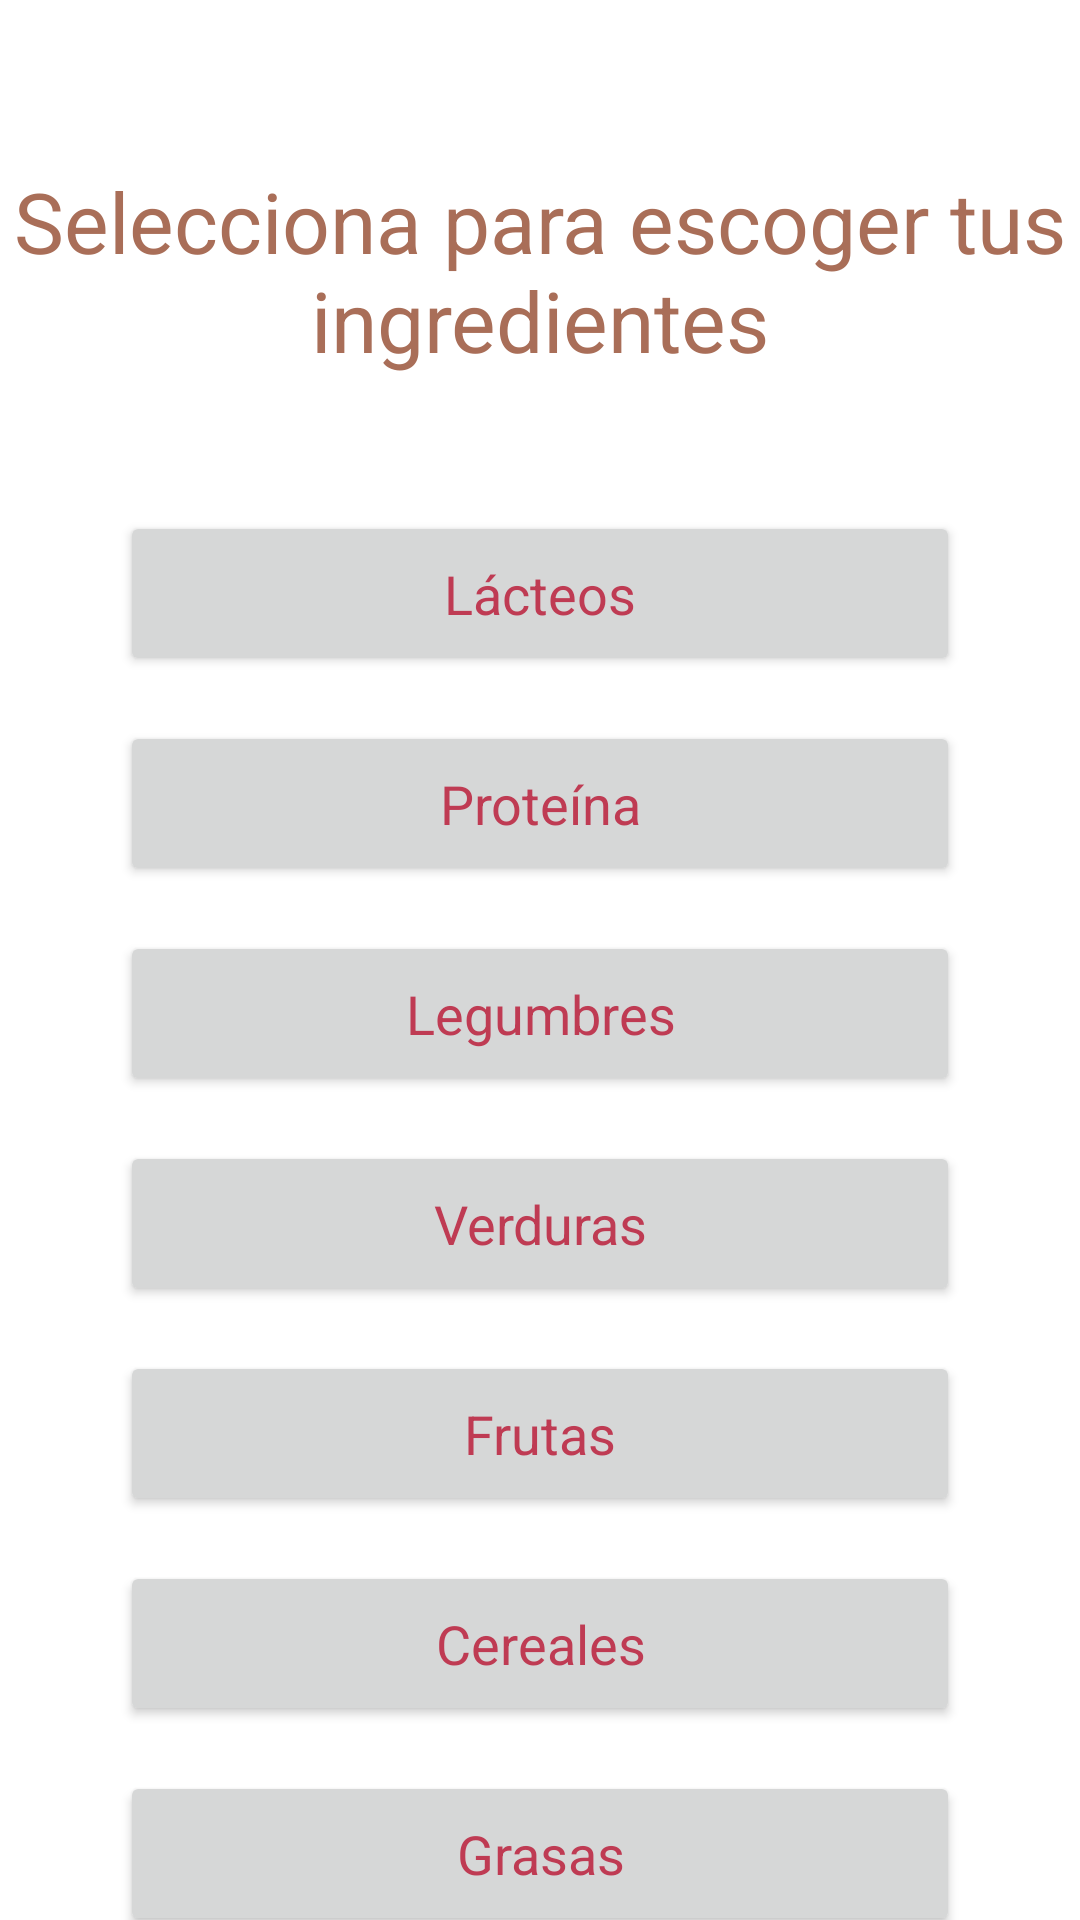

Layout XML and referenced resources for this Android screen:
<!-- AndroidManifest.xml: application theme Theme.Vital -->
<!-- res/layout/activity_alimento.xml -->
<?xml version="1.0" encoding="utf-8"?>
<LinearLayout xmlns:android="http://schemas.android.com/apk/res/android"
    xmlns:app="http://schemas.android.com/apk/res-auto"
    xmlns:tools="http://schemas.android.com/tools"
    android:layout_width="match_parent"
    android:layout_height="match_parent"
    android:orientation="vertical"
    tools:context=".Alimento">

    <TextView
        android:id="@+id/textView"
        android:layout_width="match_parent"
        android:layout_height="wrap_content"
        android:text="@string/encabezado_alimento"
        android:gravity="center"
        android:layout_marginTop="55dp"
        android:textColor="@color/naranja_cafe"
        android:textSize="28sp"/>

    <LinearLayout
        android:layout_width="match_parent"
        android:layout_height="match_parent"
        android:orientation="vertical"
        android:layout_marginTop="30dp"
        android:gravity="center_horizontal">

        <Button
            android:id="@+id/btn_lacteos"
            android:layout_width="280dp"
            android:layout_height="55dp"
            android:text="@string/lacteos"
            android:textAllCaps="false"
            android:textSize="18sp"
            android:fontFamily="sans-serif"
            android:textColor="@color/rojo"
            android:layout_marginTop="15dp"/>

        <Button
            android:id="@+id/btn_proteina"
            android:layout_width="280dp"
            android:layout_height="55dp"
            android:text="@string/proteina"
            android:textAllCaps="false"
            android:textSize="18sp"
            android:fontFamily="sans-serif"
            android:textColor="@color/rojo"
            android:layout_marginTop="15dp"/>

        <Button
            android:id="@+id/btn_legumbres"
            android:layout_width="280dp"
            android:layout_height="55dp"
            android:text="@string/legumbres"
            android:textAllCaps="false"
            android:textSize="18sp"
            android:fontFamily="sans-serif"
            android:textColor="@color/rojo"
            android:layout_marginTop="15dp"/>

        <Button
            android:id="@+id/btn_verduras"
            android:layout_width="280dp"
            android:layout_height="55dp"
            android:text="@string/verduras"
            android:textAllCaps="false"
            android:textSize="18sp"
            android:fontFamily="sans-serif"
            android:textColor="@color/rojo"
            android:layout_marginTop="15dp"/>

        <Button
            android:id="@+id/btn_frutas"
            android:layout_width="280dp"
            android:layout_height="55dp"
            android:text="@string/frutas"
            android:textAllCaps="false"
            android:textSize="18sp"
            android:fontFamily="sans-serif"
            android:textColor="@color/rojo"
            android:layout_marginTop="15dp"/>

        <Button
            android:id="@+id/btn_cereales"
            android:layout_width="280dp"
            android:layout_height="55dp"
            android:text="@string/cereales"
            android:textAllCaps="false"
            android:textSize="18sp"
            android:fontFamily="sans-serif"
            android:textColor="@color/rojo"
            android:layout_marginTop="15dp"/>

        <Button
            android:id="@+id/btn_grasas"
            android:layout_width="280dp"
            android:layout_height="55dp"
            android:text="@string/grasas"
            android:textAllCaps="false"
            android:textSize="18sp"
            android:fontFamily="sans-serif"
            android:textColor="@color/rojo"
            android:layout_marginTop="15dp"/>


    </LinearLayout>

</LinearLayout>
<!-- resources referenced by this layout -->
<resources>
  <color name="naranja_cafe">#A96E58</color>
  <color name="rojo">#BF3B53</color>
  <string name="cereales">Cereales</string>
  <string name="encabezado_alimento">Selecciona para escoger tus ingredientes</string>
  <string name="frutas">Frutas</string>
  <string name="grasas">Grasas</string>
  <string name="lacteos">Lácteos</string>
  <string name="legumbres">Legumbres</string>
  <string name="proteina">Proteína</string>
  <string name="verduras">Verduras</string>
  <style name="Theme.Vital" parent="Theme.MaterialComponents.DayNight.DarkActionBar">
          
          <item name="colorPrimary">@color/boton</item>
          <item name="colorPrimaryVariant">@color/verde_claro</item>
          <item name="colorOnPrimary">@color/white</item>
          
          <item name="colorSecondary">@color/rojo</item>
          <item name="colorSecondaryVariant">@color/gris</item>
          <item name="colorOnSecondary">@color/black</item>
          
          <item name="android:statusBarColor" tools:targetApi="l">?attr/colorPrimaryVariant</item>
          
      </style>
  <color name="boton">#F2F2F0</color>
  <color name="verde_claro">#C7D989</color>
  <color name="white">#FFFFFF</color>
  <color name="gris">#707070</color>
  <color name="black">#000000</color>
</resources>
